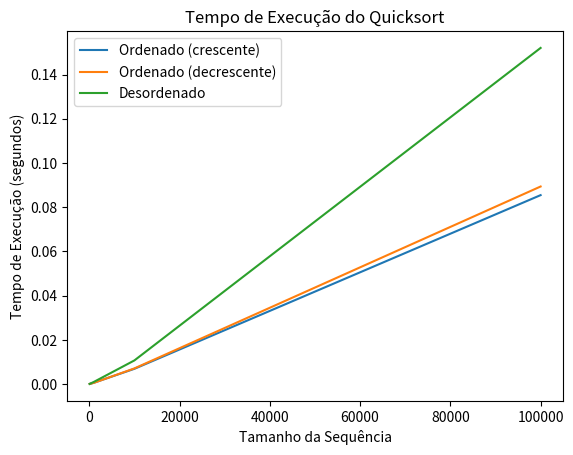

Reproduce this figure in Python.
import time
import random
import matplotlib.pyplot as plt

def quicksort(arr):
    if len(arr) <= 1:
        return arr
    else:
        pivot = arr[len(arr) // 2]
        lesser = [x for x in arr if x < pivot]
        equal = [x for x in arr if x == pivot]
        greater = [x for x in arr if x > pivot]
        return quicksort(lesser) + equal + quicksort(greater)

def generate_sequence(size):
    return random.sample(range(1, size+1), size)

def test_execution_time(sequence):
    start_time = time.time()
    quicksort(sequence)
    end_time = time.time()
    return end_time - start_time

# Teste de tempo de execução com sequências ordenadas de forma crescente, decrescente e desordenadas
sequence_sizes = [100, 1000, 10000, 100000]
sorted_times = []
reverse_times = []
random_times = []

for size in sequence_sizes:
    sorted_sequence = list(range(1, size+1))
    reverse_sequence = list(range(size, 0, -1))
    random_sequence = generate_sequence(size)

    sorted_time = test_execution_time(sorted_sequence)
    reverse_time = test_execution_time(reverse_sequence)
    random_time = test_execution_time(random_sequence)

    sorted_times.append(sorted_time)
    reverse_times.append(reverse_time)
    random_times.append(random_time)

# Plotando os gráficos
plt.plot(sequence_sizes, sorted_times, label='Ordenado (crescente)')
plt.plot(sequence_sizes, reverse_times, label='Ordenado (decrescente)')
plt.plot(sequence_sizes, random_times, label='Desordenado')

plt.xlabel('Tamanho da Sequência')
plt.ylabel('Tempo de Execução (segundos)')
plt.title('Tempo de Execução do Quicksort')
plt.legend()
plt.show()
